7-way image classification set "new_flowers_data" from GitHub (AnnaFilipov93/ReLeaf-old); label vocabulary: daisy, dandelion, iris, rose, sunflower, tulip, water lilies.

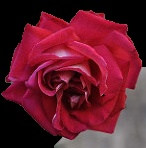
Label: rose

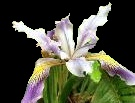
Label: iris

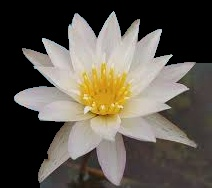
Label: water lilies

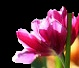
Label: tulip

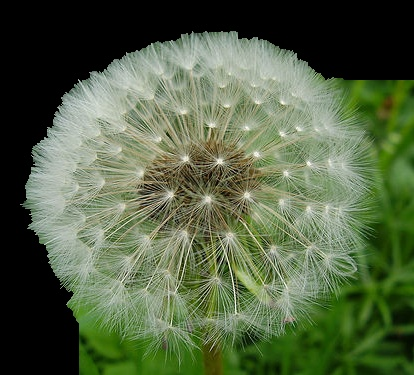
Label: dandelion

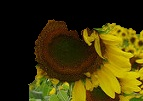
Label: sunflower
